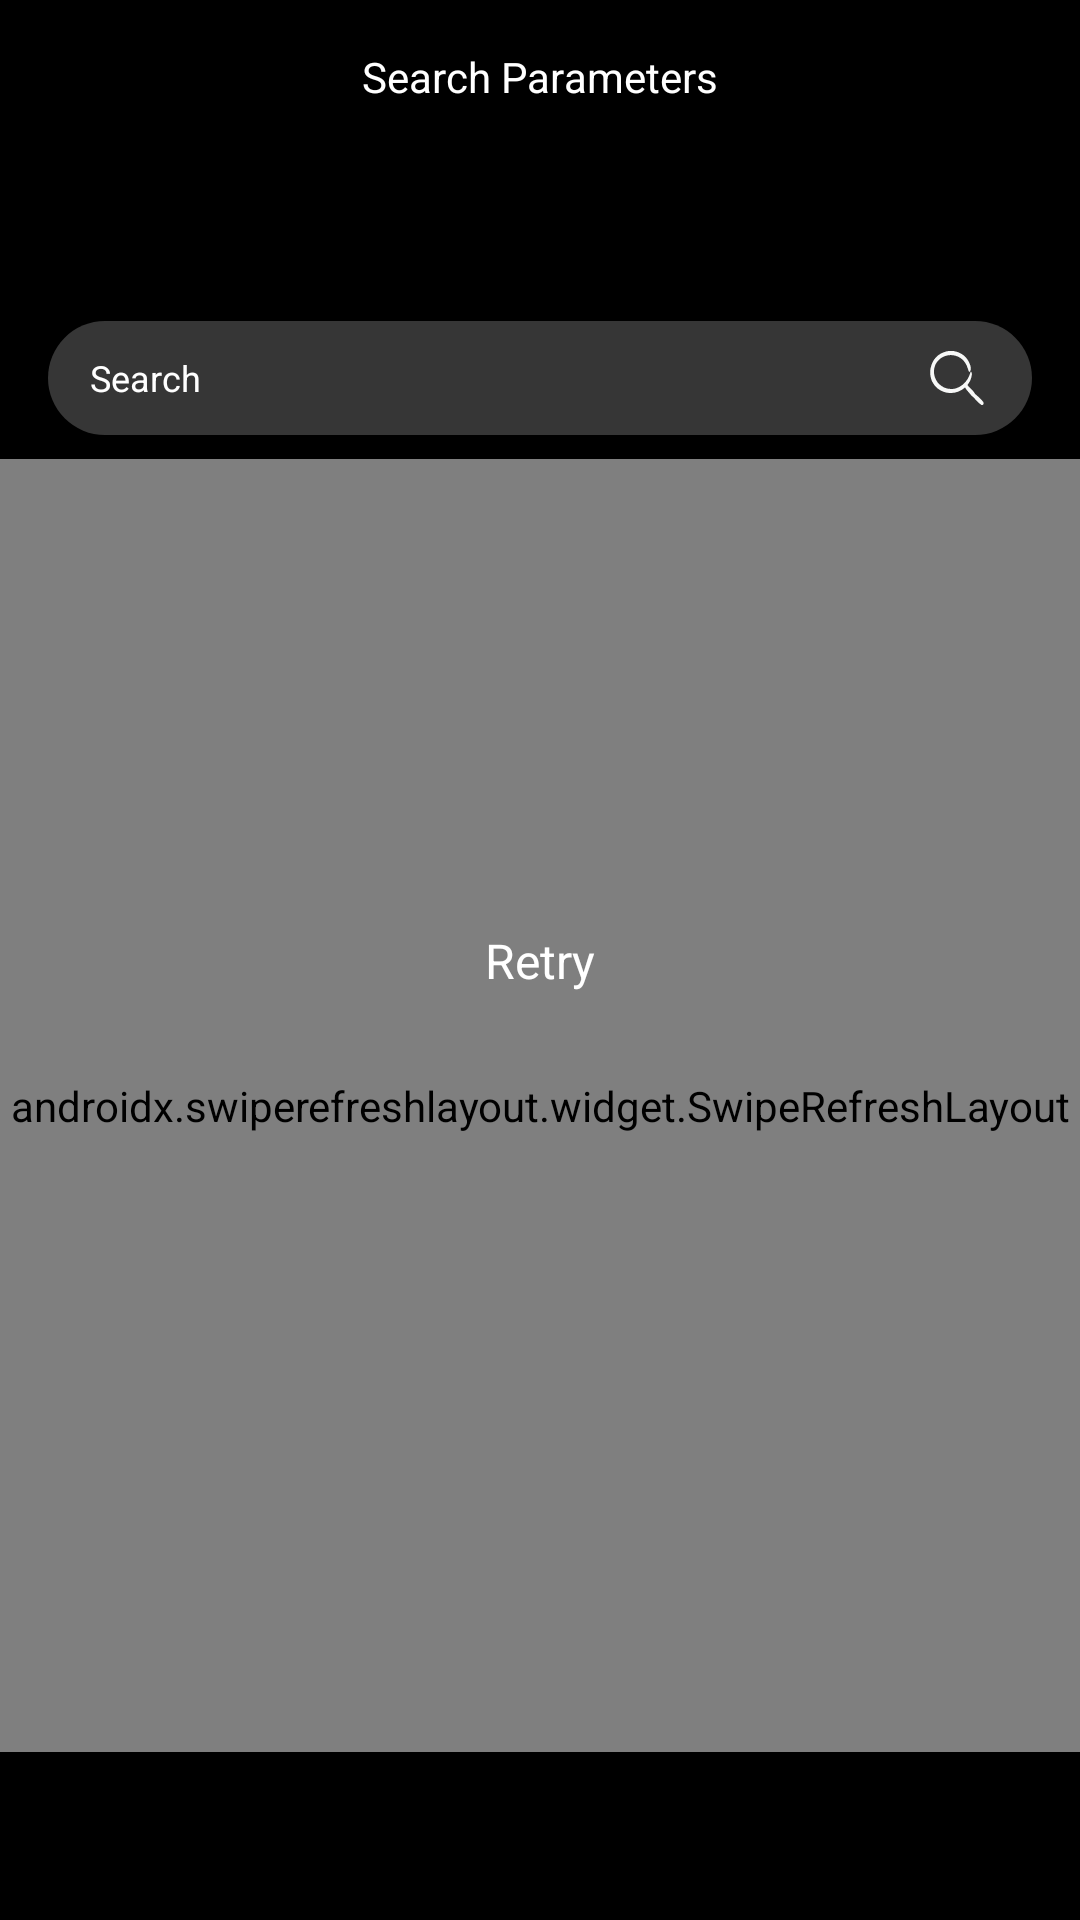

This screen was rendered from an Android layout file. Write that file and the resources it references.
<!-- AndroidManifest.xml: application theme Theme.NewsWave -->
<!-- res/layout/fragment_top_news.xml -->
<?xml version="1.0" encoding="utf-8"?>
<androidx.constraintlayout.widget.ConstraintLayout xmlns:android="http://schemas.android.com/apk/res/android"
    xmlns:app="http://schemas.android.com/apk/res-auto"
    xmlns:tools="http://schemas.android.com/tools"
    android:layout_width="match_parent"
    android:layout_height="match_parent"
    android:background="@color/black"
    tools:context=".presentation.fragments.TopNewsFragment">

    <TextView
        android:id="@+id/searchParamsTitle"
        android:layout_width="wrap_content"
        android:layout_height="wrap_content"
        android:text="@string/SearchParameters"
        android:textColor="@color/white"
        android:textSize="14sp"
        android:layout_marginEnd="16dp"
        android:layout_marginStart="16dp"
        android:layout_marginTop="16dp"
        app:layout_constraintTop_toTopOf="parent"
        app:layout_constraintStart_toStartOf="parent"
        app:layout_constraintEnd_toEndOf="parent"/>

    <com.google.android.material.tabs.TabLayout
        android:id="@+id/tabLayout"
        android:layout_width="match_parent"
        android:layout_marginStart="16dp"
        android:layout_marginEnd="16dp"
        android:layout_marginBottom="8dp"
        android:layout_marginTop="8dp"
        android:layout_height="wrap_content"
        app:layout_constraintTop_toBottomOf="@id/searchParamsTitle"
        app:tabTextColor="@color/white"
        app:tabSelectedTextColor="@color/white"
        app:tabIndicatorColor="@color/white"
        style="@style/CustomTabLayout">
    </com.google.android.material.tabs.TabLayout>



    <EditText
        android:id="@+id/edSearch"
        android:layout_width="match_parent"
        android:layout_height="wrap_content"
        android:layout_margin="16dp"
        android:background="@drawable/circle_edit_text"
        android:drawableRight="@drawable/search"
        android:paddingStart="14dp"
        android:paddingTop="10dp"
        android:paddingEnd="16dp"
        android:paddingBottom="10dp"
        android:textColor="@color/white"
        android:textColorHint="@color/white"
        android:textSize="12sp"
        app:layout_constraintTop_toBottomOf="@+id/tabLayout"
        android:hint="@string/search"
        android:imeOptions="actionSearch"
        android:inputType="text" />


    <androidx.swiperefreshlayout.widget.SwipeRefreshLayout
        android:id="@+id/swipeRefreshLayout"
        android:layout_width="match_parent"
        android:layout_height="0dp"
        android:layout_marginTop="8dp"
        app:layout_constraintTop_toBottomOf="@id/edSearch"
        app:layout_constraintBottom_toBottomOf="parent"
        android:layout_marginBottom="56dp">


    <androidx.recyclerview.widget.RecyclerView
        android:id="@+id/rcNews"
        android:layout_width="match_parent"
        android:layout_height="match_parent"
        app:layoutManager="androidx.recyclerview.widget.LinearLayoutManager"
        tools:listitem="@layout/news_item"/>

    </androidx.swiperefreshlayout.widget.SwipeRefreshLayout>

    <TextView
        android:id="@+id/tvRetry"
        android:layout_width="wrap_content"
        android:layout_height="wrap_content"
        android:text="@string/retry"
        android:textSize="16sp"
        android:textColor="@color/white"
        android:textAllCaps="false"
        android:padding="8dp"
        app:layout_constraintEnd_toEndOf="parent"
        app:layout_constraintStart_toStartOf="parent"
        app:layout_constraintBottom_toBottomOf="parent"
        app:layout_constraintTop_toTopOf="parent"/>

    <TextView
        android:id="@+id/tvErrorAvailableNews"
        android:layout_width="match_parent"
        android:layout_height="wrap_content"
        android:gravity="center"
        android:visibility="gone"
        app:layout_constraintBottom_toBottomOf="parent"
        app:layout_constraintTop_toTopOf="parent"
        android:paddingStart="34dp"
        android:paddingEnd="34dp"
        android:textColor="#7F7F7F"
        android:textSize="16sp" />

    <ProgressBar
        android:id="@+id/pgNews"
        android:layout_width="wrap_content"
        android:layout_height="wrap_content"
        app:layout_constraintTop_toTopOf="parent"
        app:layout_constraintBottom_toBottomOf="parent"
        app:layout_constraintStart_toStartOf="parent"
        app:layout_constraintEnd_toEndOf="parent"
        android:indeterminateTint="@android:color/darker_gray"
        android:visibility="gone" />

</androidx.constraintlayout.widget.ConstraintLayout>
<!-- res/layout/news_item.xml (included above) -->
<?xml version="1.0" encoding="utf-8"?>
<androidx.constraintlayout.widget.ConstraintLayout xmlns:android="http://schemas.android.com/apk/res/android"
    xmlns:app="http://schemas.android.com/apk/res-auto"
    xmlns:tools="http://schemas.android.com/tools"
    android:layout_width="match_parent"
    android:layout_height="wrap_content">

    <androidx.cardview.widget.CardView
        android:id="@+id/cvNews"
        android:layout_width="match_parent"
        android:layout_height="wrap_content"
        android:layout_margin="8dp"
        android:alpha="0.9"
        app:cardBackgroundColor="#363636"
        app:cardCornerRadius="16dp"
        app:cardUseCompatPadding="true"
        app:layout_constraintStart_toStartOf="parent"
        app:layout_constraintTop_toTopOf="parent">

        <androidx.constraintlayout.widget.ConstraintLayout
            android:layout_width="match_parent"
            android:layout_height="wrap_content">

            <Button
                android:id="@+id/btReadDetail"
                android:layout_width="wrap_content"
                android:layout_height="wrap_content"
                android:layout_margin="16dp"
                android:background="@drawable/button_border"
                android:text="@string/read"
                android:textAllCaps="false"
                android:textColor="@color/white"
                android:textStyle="bold"
                app:layout_constraintStart_toStartOf="parent"
                app:layout_constraintTop_toTopOf="parent" />


            <TextView
                android:id="@+id/tvDate"
                android:layout_width="wrap_content"
                android:layout_height="wrap_content"
                android:layout_margin="16dp"
                android:textColor="@color/white"
                app:layout_constraintEnd_toEndOf="parent"
                app:layout_constraintTop_toTopOf="parent"
                tools:text="23.10.22" />

            <TextView
                android:id="@+id/tvTitle"
                android:layout_width="match_parent"
                android:layout_height="wrap_content"
                android:layout_margin="16dp"
                android:textColor="@color/white"
                android:textSize="16sp"
                android:textStyle="bold"
                app:layout_constraintTop_toBottomOf="@id/btReadDetail"
                tools:text="Miami is rising star Joaquina talks new music ahead of performing with Andrea Bocelli in London" />

            <com.google.android.material.imageview.ShapeableImageView
                android:id="@+id/ivImage"
                android:layout_width="match_parent"
                android:layout_height="wrap_content"
                android:layout_margin="16dp"
                android:adjustViewBounds="true"
                app:layout_constraintTop_toBottomOf="@id/tvTitle"
                app:shapeAppearanceOverlay="@style/ShapeAppearance.Material3.Corner.Medium"
                tools:src="@drawable/test_image_for_news_item" />


            <TextView
                android:id="@+id/tvText"
                android:layout_width="match_parent"
                android:layout_height="wrap_content"
                android:layout_margin="16dp"
                android:lineSpacingExtra="3dp"
                android:textColor="@color/white"
                android:textSize="14sp"
                app:layout_constraintBottom_toBottomOf="parent"
                app:layout_constraintTop_toBottomOf="@id/ivImage"
                tools:text="Lawmakers grilled Secret Service Director Kimberly Cheatle Monday for more than four hours at a House Oversight and Accountability Committee hearing after her agency's staggering July 13 security failure at a Pennsylvania campaign rally. " />

            <ProgressBar
                android:layout_width="wrap_content"
                android:layout_height="36dp"
                android:layout_margin="16dp"
                android:visibility="gone"
                app:layout_constraintEnd_toEndOf="parent"
                app:layout_constraintStart_toStartOf="parent"
                app:layout_constraintTop_toBottomOf="@+id/tvText" />


        </androidx.constraintlayout.widget.ConstraintLayout>


    </androidx.cardview.widget.CardView>

    <androidx.cardview.widget.CardView
        android:id="@+id/cvRetryLoadingMore"
        android:layout_width="match_parent"
        android:layout_height="wrap_content"
        android:layout_margin="8dp"
        android:alpha="0.9"
        android:visibility="gone"
        app:cardBackgroundColor="#363636"
        app:cardCornerRadius="16dp"
        app:cardUseCompatPadding="true"
        app:layout_constraintTop_toBottomOf="@+id/cvNews">

        <LinearLayout
            android:layout_width="match_parent"
            android:layout_height="wrap_content"
            android:gravity="center"
            android:orientation="horizontal"
            app:layout_constraintTop_toBottomOf="@+id/tvText">

            <TextView
                android:layout_width="0dp"
                android:layout_height="wrap_content"
                android:layout_weight="1"
                android:gravity="center"
                android:padding="8dp"
                android:text="@string/download_error"
                android:textColor="@color/white" />

            <TextView
                android:id="@+id/tvMoreRetry"
                android:layout_width="0dp"
                android:layout_height="wrap_content"
                android:layout_weight="1"
                android:gravity="center"
                android:text="@string/retry"
                android:textColor="#E39C49" />

        </LinearLayout>
    </androidx.cardview.widget.CardView>
</androidx.constraintlayout.widget.ConstraintLayout>
<!-- resources referenced by this layout -->
<resources>
  <color name="black">#FF000000</color>
  <color name="white">#FFFFFFFF</color>
  <!-- drawable circle_edit_text (drawable) -->
  <?xml version="1.0" encoding="utf-8"?>
  <shape xmlns:android="http://schemas.android.com/apk/res/android">
      <solid android:color="#363636"/>
      <corners android:radius="24dp"/>
  </shape>
  <!-- drawable search (drawable) -->
  <vector xmlns:android="http://schemas.android.com/apk/res/android" android:autoMirrored="true" android:height="18dp" android:viewportHeight="512" android:viewportWidth="512" android:width="18dp">
  
      <path android:fillAlpha="0.965" android:fillColor="#fefffe" android:pathData="M179.5,-0.5C192.5,-0.5 205.5,-0.5 218.5,-0.5C301.85,12.02 356.69,58.35 383,138.5C386.2,151.33 387.2,164.33 386,177.5C384.99,183.52 382.99,189.18 380,194.5C374.56,198.89 370.23,197.89 367,191.5C360.73,172.68 354.06,154.01 347,135.5C316.24,73.79 266.24,41.45 197,38.5C132.57,40.7 84.57,69.7 53,125.5C27.37,186.5 33.7,243.84 72,297.5C116.45,350.21 172.62,369.71 240.5,356C292.64,340.35 332.14,308.85 359,261.5C369.09,242.22 377.43,222.22 384,201.5C385.33,197.9 387.83,196.73 391.5,198C395.57,204.92 397.57,212.42 397.5,220.5C393.09,259.09 378.76,293.42 354.5,323.5C372.52,341.68 390.35,360.02 408,378.5C414.83,387.49 421.16,396.82 427,406.5C448.57,424.39 469.23,443.39 489,463.5C495.24,470.98 501.24,478.65 507,486.5C510.99,497.18 508.16,505.51 498.5,511.5C494.83,511.5 491.17,511.5 487.5,511.5C460.65,492.48 437.15,469.82 417,443.5C406.4,434.9 396.4,425.57 387,415.5C372.67,398.5 358.33,381.5 344,364.5C339.56,358.63 335.89,352.29 333,345.5C281.93,390.35 222.76,406.68 155.5,394.5C92.01,379.83 46.17,343.17 18,284.5C1.55,244.42 -2.45,203.09 6,160.5C24.02,78.48 73.52,26.31 154.5,4C162.97,2.48 171.31,0.98 179.5,-0.5Z" android:strokeAlpha="0.965"/>
      
  </vector>
  <string name="SearchParameters">Search Parameters</string>
  <string name="download_error">Download error</string>
  <string name="read">Read</string>
  <string name="retry">Retry</string>
  <string name="search">Search</string>
  <style name="CustomTabLayout" parent="Widget.Design.TabLayout">
          <item name="tabTextAppearance">@style/CustomTabTextAppearance</item>
      </style>
  <style name="Theme.NewsWave" parent="Base.Theme.NewsWave" />
  <style name="CustomTabTextAppearance" parent="TextAppearance.Design.Tab">
          <item name="android:textSize">10sp</item> 
      </style>
  <style name="Base.Theme.NewsWave" parent="Theme.AppCompat.DayNight.NoActionBar">
          <item name="colorPrimaryDark">@color/black</item>
      </style>
</resources>
